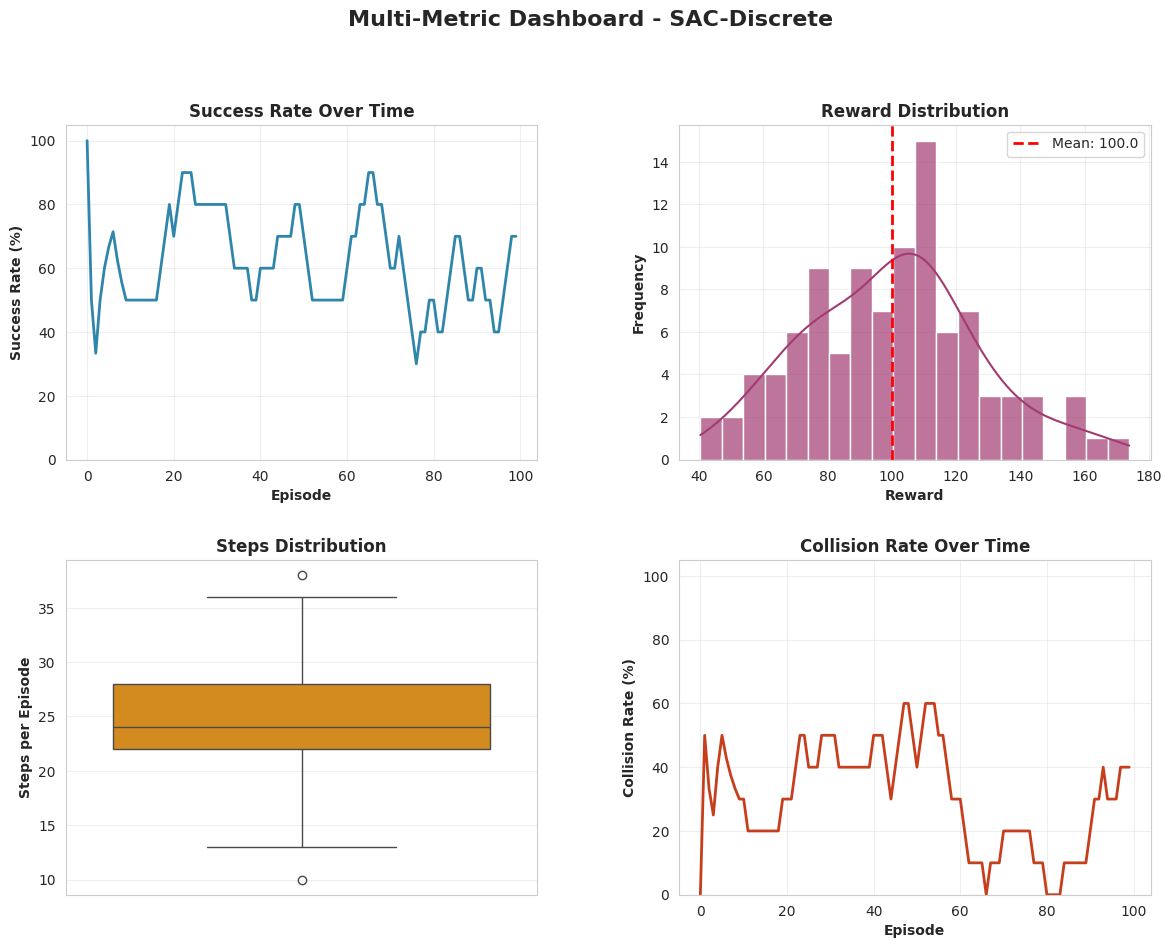

The matplotlib source for this figure:
"""
Multi-Metric Dashboard - Seaborn Version
2x2 GridSpec showing success rate, reward, steps, and collision rate
"""

import pandas as pd
import numpy as np
import matplotlib.pyplot as plt
import seaborn as sns
from matplotlib.gridspec import GridSpec
from pathlib import Path
from typing import Optional

# Set Linux Libertine font globally for all plots
plt.rcParams['font.family'] = 'serif'
plt.rcParams['font.serif'] = ['Linux Libertine', 'DejaVu Serif']
plt.rcParams['mathtext.fontset'] = 'custom'
plt.rcParams['mathtext.rm'] = 'Linux Libertine'



def plot_multi_metric_dashboard_seaborn(df: pd.DataFrame, 
                                        model_name: str,
                                        output_path: Optional[str] = None):
    """
    Plot multi-metric dashboard with 4 subplots
    
    Args:
        df: DataFrame with metrics columns
        model_name: Name of the model to plot
        output_path: Path to save figure (optional)
    """
    # Filter data for this model
    model_data = df[df['model_name'] == model_name]
    
    # Create figure with GridSpec
    fig = plt.figure(figsize=(14, 10))
    gs = GridSpec(2, 2, figure=fig, hspace=0.3, wspace=0.3)
    sns.set_style("whitegrid")
    
    # 1. Success Rate Over Time
    ax1 = fig.add_subplot(gs[0, 0])
    model_data['success_rate'] = model_data['success'].rolling(10, min_periods=1).mean() * 100
    ax1.plot(model_data['episode'], model_data['success_rate'], linewidth=2, color='#2E86AB')
    ax1.set_xlabel('Episode', fontweight='bold')
    ax1.set_ylabel('Success Rate (%)', fontweight='bold')
    ax1.set_title('Success Rate Over Time', fontweight='bold')
    ax1.grid(True, alpha=0.3)
    ax1.set_ylim(0, 105)
    
    # 2. Reward Distribution
    ax2 = fig.add_subplot(gs[0, 1])
    sns.histplot(data=model_data, x='reward', bins=20, kde=True, color='#A23B72', alpha=0.7, ax=ax2)
    mean_reward = model_data['reward'].mean()
    ax2.axvline(mean_reward, color='red', linestyle='--', linewidth=2, label=f'Mean: {mean_reward:.1f}')
    ax2.set_xlabel('Reward', fontweight='bold')
    ax2.set_ylabel('Frequency', fontweight='bold')
    ax2.set_title('Reward Distribution', fontweight='bold')
    ax2.legend()
    ax2.grid(True, alpha=0.3)
    
    # 3. Steps Box Plot
    ax3 = fig.add_subplot(gs[1, 0])
    sns.boxplot(data=model_data, y='steps', color='#F18F01', ax=ax3)
    ax3.set_ylabel('Steps per Episode', fontweight='bold')
    ax3.set_title('Steps Distribution', fontweight='bold')
    ax3.grid(True, alpha=0.3, axis='y')
    
    # 4. Collision Rate
    ax4 = fig.add_subplot(gs[1, 1])
    if 'collision' in model_data.columns:
        model_data['collision_rate'] = model_data['collision'].rolling(10, min_periods=1).mean() * 100
        ax4.plot(model_data['episode'], model_data['collision_rate'], linewidth=2, color='#C73E1D')
        ax4.set_xlabel('Episode', fontweight='bold')
        ax4.set_ylabel('Collision Rate (%)', fontweight='bold')
        ax4.set_title('Collision Rate Over Time', fontweight='bold')
        ax4.grid(True, alpha=0.3)
        ax4.set_ylim(0, 105)
    
    # Main title
    fig.suptitle(f'Multi-Metric Dashboard - {model_name}', 
                fontsize=16, fontweight='bold', y=0.995)
    
    # Save if path provided
    if output_path:
        Path(output_path).parent.mkdir(parents=True, exist_ok=True)
        plt.savefig(output_path, dpi=300, bbox_inches='tight')
        print(f"✅ Saved: {output_path}")
    
    return fig


if __name__ == "__main__":
    np.random.seed(42)
    data = {
        'episode': list(range(100)),
        'success': np.random.binomial(1, 0.6, 100),
        'reward': np.random.normal(100, 30, 100),
        'steps': np.random.poisson(25, 100),
        'collision': np.random.binomial(1, 0.2, 100),
        'model_name': ['SAC-Discrete'] * 100
    }
    df = pd.DataFrame(data)
    
    plot_multi_metric_dashboard_seaborn(df, 'SAC-Discrete', 'test_dashboard_seaborn.png')
    plt.show()
